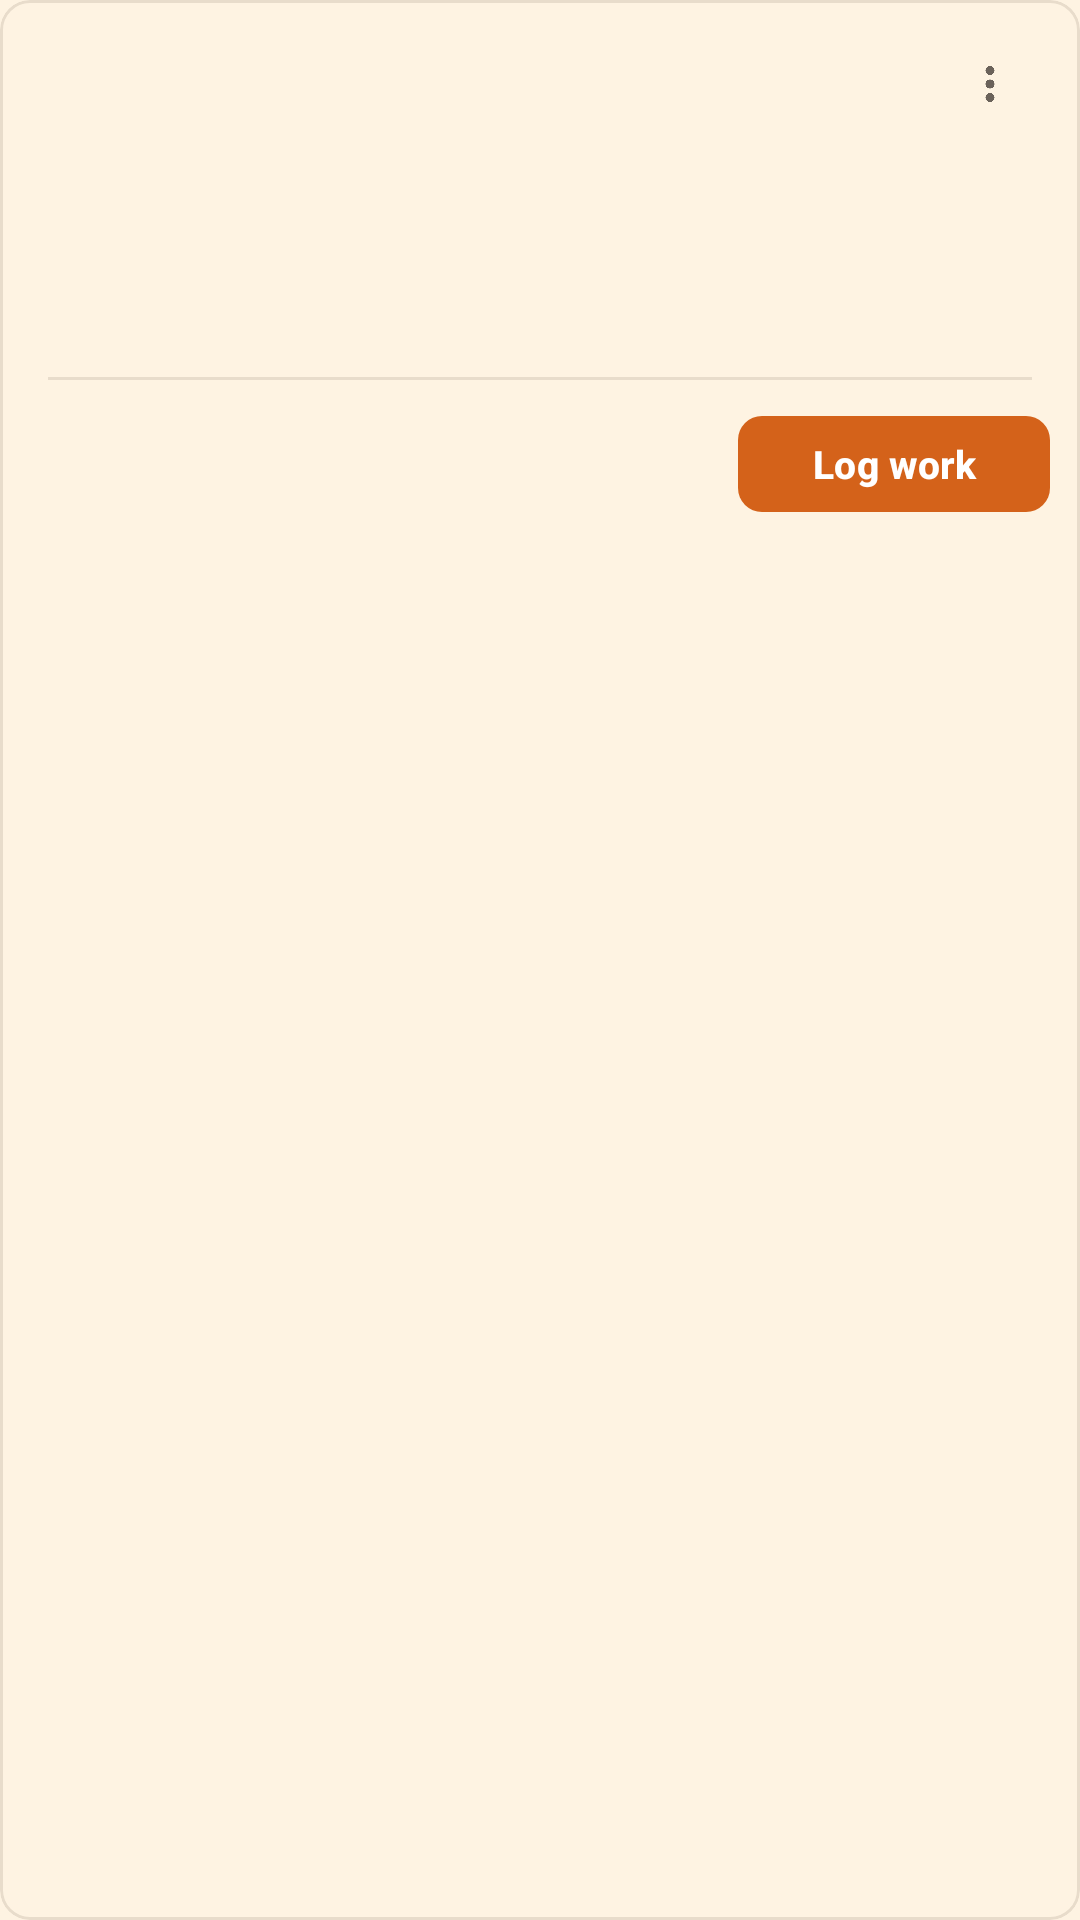

Here is an Android app screen rendered from its layout file. Give the layout XML and the strings, colors and styles it references.
<!-- AndroidManifest.xml: application theme Theme.BuildTrack_v1 -->
<!-- res/layout/activity_project_card.xml -->
<?xml version="1.0" encoding="utf-8"?>
<com.google.android.material.card.MaterialCardView
    xmlns:android="http://schemas.android.com/apk/res/android"
    xmlns:app="http://schemas.android.com/apk/res-auto"
    xmlns:tools="http://schemas.android.com/tools"
    android:layout_width="match_parent"
    android:layout_height="wrap_content"
    android:layout_marginBottom="10dp"
    app:cardBackgroundColor="?attr/colorSurface"
    app:cardCornerRadius="10dp"
    app:cardElevation="0dp"
    app:strokeColor="?attr/colorOutlineVariant"
    app:strokeWidth="1dp">

    <LinearLayout
        android:layout_width="match_parent"
        android:layout_height="wrap_content"
        android:orientation="vertical"
        android:paddingStart="16dp"
        android:paddingTop="6dp"
        android:paddingEnd="6dp"
        android:paddingBottom="10dp">

        <LinearLayout
            android:layout_width="match_parent"
            android:layout_height="wrap_content"
            android:gravity="center_vertical"
            android:orientation="horizontal">

            <TextView
                android:id="@+id/tvProjectName"
                android:layout_width="0dp"
                android:layout_height="wrap_content"
                android:layout_weight="1"
                android:ellipsize="end"
                android:maxLines="1"
                android:textColor="?attr/colorOnSurface"
                android:textSize="17sp"
                android:textStyle="bold"
                tools:text="Site Foundation Work" />

            <Button
                style="@style/Widget.Material3.Button.TextButton.Icon"
                android:id="@+id/btnMore"
                android:layout_width="44dp"
                android:layout_height="44dp"
                android:contentDescription="@string/more_actions"
                android:insetLeft="0dp"
                android:insetRight="0dp"
                android:insetTop="0dp"
                android:insetBottom="0dp"
                app:icon="@drawable/ic_more_vert"
                app:iconGravity="textStart"
                app:iconPadding="0dp"
                app:iconTint="?attr/colorOnSurfaceVariant" />
        </LinearLayout>

        <LinearLayout
            android:layout_width="match_parent"
            android:layout_height="wrap_content"
            android:layout_marginTop="2dp"
            android:orientation="horizontal">

            <TextView
                android:id="@+id/tvAssignedBy"
                android:layout_width="0dp"
                android:layout_height="wrap_content"
                android:layout_weight="1"
                android:ellipsize="end"
                android:maxLines="1"
                android:textColor="?attr/colorOnSurfaceVariant"
                android:textSize="12sp"
                tools:text="Assigned by Manager" />

            <TextView
                android:id="@+id/tvStatus"
                android:layout_width="wrap_content"
                android:layout_height="wrap_content"
                android:layout_marginEnd="10dp"
                android:textSize="12sp"
                android:textStyle="bold"
                tools:text="Active" />
        </LinearLayout>

        <TextView
            android:id="@+id/tvLocation"
            android:layout_width="match_parent"
            android:layout_height="wrap_content"
            android:layout_marginTop="8dp"
            android:layout_marginEnd="10dp"
            android:textColor="?attr/colorOnSurfaceVariant"
            android:textSize="13sp"
            tools:text="Site B - Block 4" />

        <TextView
            android:id="@+id/tvDueDate"
            android:layout_width="match_parent"
            android:layout_height="wrap_content"
            android:layout_marginTop="2dp"
            android:layout_marginEnd="10dp"
            android:textColor="?attr/colorOnSurfaceVariant"
            android:textSize="13sp"
            tools:text="Due: 28 Oct 2026" />

        <TextView
            android:id="@+id/tvManagerDirectives"
            android:layout_width="match_parent"
            android:layout_height="wrap_content"
            android:layout_marginTop="10dp"
            android:layout_marginEnd="10dp"
            android:background="?attr/colorSurfaceContainer"
            android:padding="10dp"
            android:textColor="?attr/colorOnSurface"
            android:textSize="13sp"
            android:visibility="gone"
            tools:visibility="visible"
            tools:text="Note from manager: check foundation pillars before 2 PM." />

        <View
            android:layout_width="match_parent"
            android:layout_height="1dp"
            android:layout_marginTop="12dp"
            android:layout_marginEnd="10dp"
            android:background="?attr/colorOutlineVariant" />

        <Button
            style="@style/Widget.Material3.Button"
            android:id="@+id/btnLog"
            android:layout_width="wrap_content"
            android:layout_height="40dp"
            android:layout_gravity="end"
            android:layout_marginTop="8dp"
            android:layout_marginEnd="4dp"
            android:minWidth="104dp"
            android:paddingHorizontal="18dp"
            android:text="@string/log_work"
            android:textAllCaps="false"
            android:textColor="?attr/colorOnPrimary"
            android:textSize="13sp"
            android:textStyle="bold"
            app:backgroundTint="?attr/colorPrimary"
            app:cornerRadius="8dp" />
    </LinearLayout>
</com.google.android.material.card.MaterialCardView>
<!-- resources referenced by this layout -->
<resources>
  <!-- drawable ic_more_vert (drawable) -->
  <?xml version="1.0" encoding="utf-8"?>
  <vector xmlns:android="http://schemas.android.com/apk/res/android"
      android:width="24dp"
      android:height="24dp"
      android:viewportWidth="24"
      android:viewportHeight="24"
      android:tint="?attr/colorOnSurfaceVariant">
      <path
          android:fillColor="#FF000000"
          android:pathData="M12,8c1.1,0 2,-0.9 2,-2s-0.9,-2 -2,-2 -2,0.9 -2,2 0.9,2 2,2zM12,10c-1.1,0 -2,0.9 -2,2s0.9,2 2,2 2,-0.9 2,-2 -0.9,-2 -2,-2zM12,16c-1.1,0 -2,0.9 -2,2s0.9,2 2,2 2,-0.9 2,-2 -0.9,-2 -2,-2z" />
  </vector>
  <string name="log_work">Log work</string>
  <string name="more_actions">More actions</string>
  <style name="Theme.BuildTrack_v1" parent="Theme.Material3.Light.NoActionBar">
          <item name="android:colorBackground">@color/entry_bg</item>
          <item name="colorSurface">@color/entry_bg</item>
          <item name="colorSurfaceContainerLow">@color/entry_card</item>
          <item name="colorSurfaceContainer">@color/entry_card</item>
          <item name="colorSurfaceContainerHigh">@color/entry_card</item>
          <item name="colorSurfaceContainerHighest">@color/entry_line</item>
          <item name="colorOnBackground">@color/entry_text</item>
          <item name="colorOnSurface">@color/entry_text</item>
          <item name="colorOnSurfaceVariant">@color/entry_text_dim</item>
          <item name="colorOutline">@color/entry_line</item>
          <item name="colorOutlineVariant">@color/entry_line</item>
          <item name="colorPrimary">@color/entry_orange</item>
          <item name="colorOnPrimary">@color/entry_on_accent</item>
          <item name="colorPrimaryContainer">@color/entry_amber</item>
          <item name="colorOnPrimaryContainer">@color/entry_text</item>
          <item name="colorSecondary">@color/entry_amber</item>
          <item name="colorOnSecondary">@color/entry_text</item>
          <item name="colorTertiary">@color/entry_amber</item>
          <item name="colorOnTertiary">@color/entry_text</item>
          <item name="colorError">@color/entry_error</item>
          <item name="android:colorControlActivated">?attr/colorPrimary</item>
          <item name="android:colorControlNormal">?attr/colorOnSurfaceVariant</item>
          <item name="android:windowLightStatusBar">false</item>
          <item name="android:popupMenuStyle">@style/PopupMenu.BuildTrack</item>
      </style>
  <color name="entry_bg">#FEF3E2</color>
  <color name="entry_card">#FFFFFF</color>
  <color name="entry_line">#E8DCCB</color>
  <color name="entry_text">#2A1A0E</color>
  <color name="entry_text_dim">#6B625A</color>
  <color name="entry_orange">#D4621A</color>
  <color name="entry_on_accent">#FFFFFF</color>
  <color name="entry_amber">#F4AE52</color>
  <color name="entry_error">#B42318</color>
  <style name="PopupMenu.BuildTrack" parent="Widget.AppCompat.PopupMenu">
          <item name="android:popupBackground">@drawable/bg_popup</item>
          <item name="android:popupElevation">8dp</item>
      </style>
</resources>
